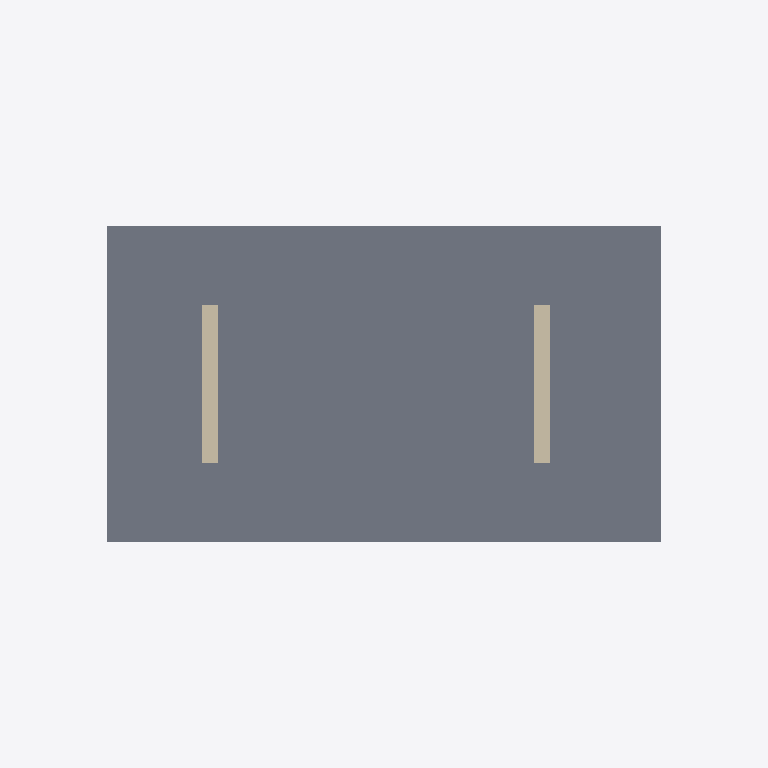
Plan cut of the same IFC building model at storey 'My Storey' (level 0.00 m, cut at 1.40 m), seen from above with north up, elements coloured by IFC class (only those large enough to see are counted): 2 slabs (grey), 2 walls (beige). Cut surfaces are drawn darker.
Extent 4.5 m × 3.0 m × 3.0 m (x, y, z). Storeys (1): My Storey at 0.00 m. Elements (5): 3 IfcSlab, 2 IfcWall.

HEADER;
FILE_DESCRIPTION(('ViewDefinition[DesignTransferView]'),'2;1');
FILE_NAME('waiting_shed.ifc','2025-09-16T16:13:27+08:00',(''),(''),'IfcOpenShell 0.8.3-post1','Bonsai 0.8.3-post1','Nobody');
FILE_SCHEMA(('IFC4'));
ENDSEC;
DATA;
#1=IFCPROJECT('2SSa2AM1P9qx8DHmgvv4vu',$,'My Project',$,$,$,$,(#14,#26),#9);
#31=IFCSITE('1B5Ta6kyz5pQz2su7Qruj_',$,'My Site',$,$,#54,$,$,$,$,$,$,$,$);
#37=IFCBUILDING('22_afOhs58eAmzieR5CPOM',$,'My Building',$,$,#60,$,$,$,$,$,$);
#43=IFCBUILDINGSTOREY('1kAIBzZfHFz9lBOs_K5j5T',$,'My Storey',$,$,#66,$,$,$,$);
#143=IFCSLAB('0FK7gie_PA4AnoViq6nyGW',$,'Slab',$,$,#442,#158,$,$);
#301=IFCSLAB('34b8vp9XHBW8wmbaRovXe9',$,'Slab',$,$,#452,#315,$,$);
#172=IFCWALL('01BJo6pCj858_cHXNJasHf',$,'Wall',$,$,#457,#179,$,$);
#398=IFCWALL('1uKJfLOsL88fbLDrKPukbZ',$,'Wall',$,$,#462,#409,$,$);
ENDSEC;
